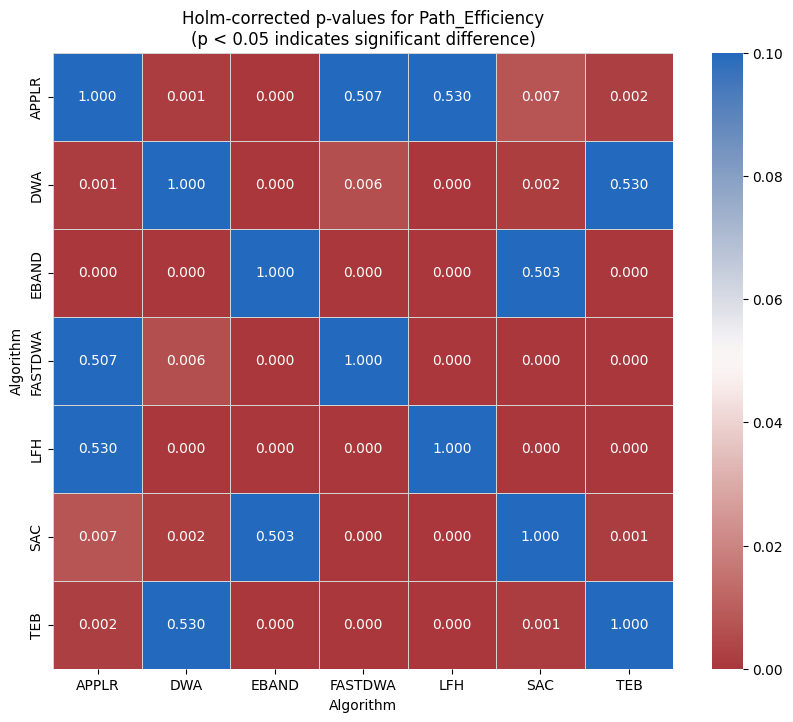

Values plotted in this chart, from the file beside it:
Algorithm, APPLR, DWA, EBAND, FASTDWA, LFH, SAC, TEB
APPLR, 1.0, 0.001199, 2.0310321728881328e-08, 0.5068, 0.5303, 0.007431, 0.002149
DWA, 0.001199, 1.0, 1.0953836888264171e-27, 0.006048, 6.369779326009579e-07, 0.001762, 0.5303
EBAND, 2.0310321728881328e-08, 1.0953836888264171e-27, 1.0, 1.1891962763932315e-20, 1.3517363070422712e-09, 0.5027, 1.1739514647360703e-29
FASTDWA, 0.5068, 0.006048, 1.1891962763932315e-20, 1.0, 1.3581198949834385e-09, 6.481018868650247e-08, 0.0001504
LFH, 0.5303, 6.369779326009579e-07, 1.3517363070422712e-09, 1.3581198949834385e-09, 1.0, 6.708662794891783e-09, 4.995828477196239e-06
SAC, 0.007431, 0.001762, 0.5027, 6.481018868650247e-08, 6.708662794891783e-09, 1.0, 0.001391
TEB, 0.002149, 0.5303, 1.1739514647360703e-29, 0.0001504, 4.995828477196239e-06, 0.001391, 1.0
